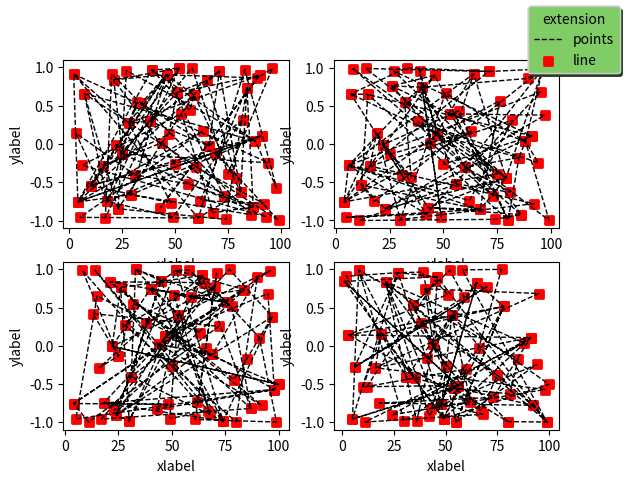

Source code (Python):
import math
import random
import matplotlib.pyplot as plt
import numpy as np

# 创建一个2x2的子图网格
fig, axs = plt.subplots(2, 2)

# 遍历axs数组中的每个轴
for ax in axs.flat:  # axs.flat将axs转换为一维迭代器
    ax.set_xlabel('xlabel')
    ax.set_ylabel('ylabel')
    ax.xaxis
for k  in range(2):
    for val in range(2):
        x = []
        y = []
        for i in range(100):
            x.append(random.randint(1, 100))
            y.append(math.sin(x[i]))

        axs[k,val].plot(x,y,linestyle='--',color='black',linewidth=1)
        axs[k,val].scatter(x,y,marker='s',color='red',linewidths=2)

        # axs[k,val].legend(['Line','points'])
        R = 0.5
        G = 0.8
        B = 0.4
        fig.legend(['points','line'],labelcolor = 'black',
                   title = 'extension',markerfirst = True,
                   shadow = True,facecolor = [R,G,B])


plt.show()

